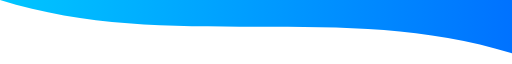
t = 0.00 s
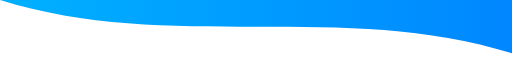
t = 0.63 s
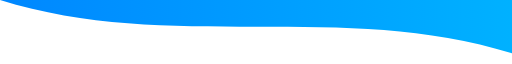
t = 1.88 s
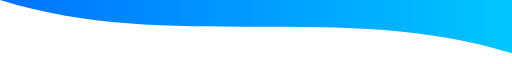
t = 2.50 s
t = 3.13 s: frame unchanged from t = 1.88 s, image omitted
t = 4.38 s: frame unchanged from t = 0.63 s, image omitted

The animated SVG that drew these frames (rendered in a browser with its animation timeline set to each time). Animation: 2 SMIL elements (animate=2); one cycle of 5.00 s, repeats indefinitely.

<svg viewBox="0 0 1200 120" preserveAspectRatio="none" xmlns="http://www.w3.org/2000/svg">
  <defs>
    <linearGradient id="headerGrad" x1="0%" y1="0%" x2="100%" y2="0%">
      <stop offset="0%" stop-color="#00c6ff">
        <animate attributeName="stop-color" values="#00c6ff;#0072ff;#00c6ff" dur="5s" repeatCount="indefinite" />
      </stop>
      <stop offset="100%" stop-color="#0072ff">
        <animate attributeName="stop-color" values="#0072ff;#00c6ff;#0072ff" dur="5s" repeatCount="indefinite" />
      </stop>
    </linearGradient>
  </defs>
  <path d="M0,0 C400,100 800,0 1200,100 L1200,0 L0,0 Z" fill="url(#headerGrad)" />
</svg>
